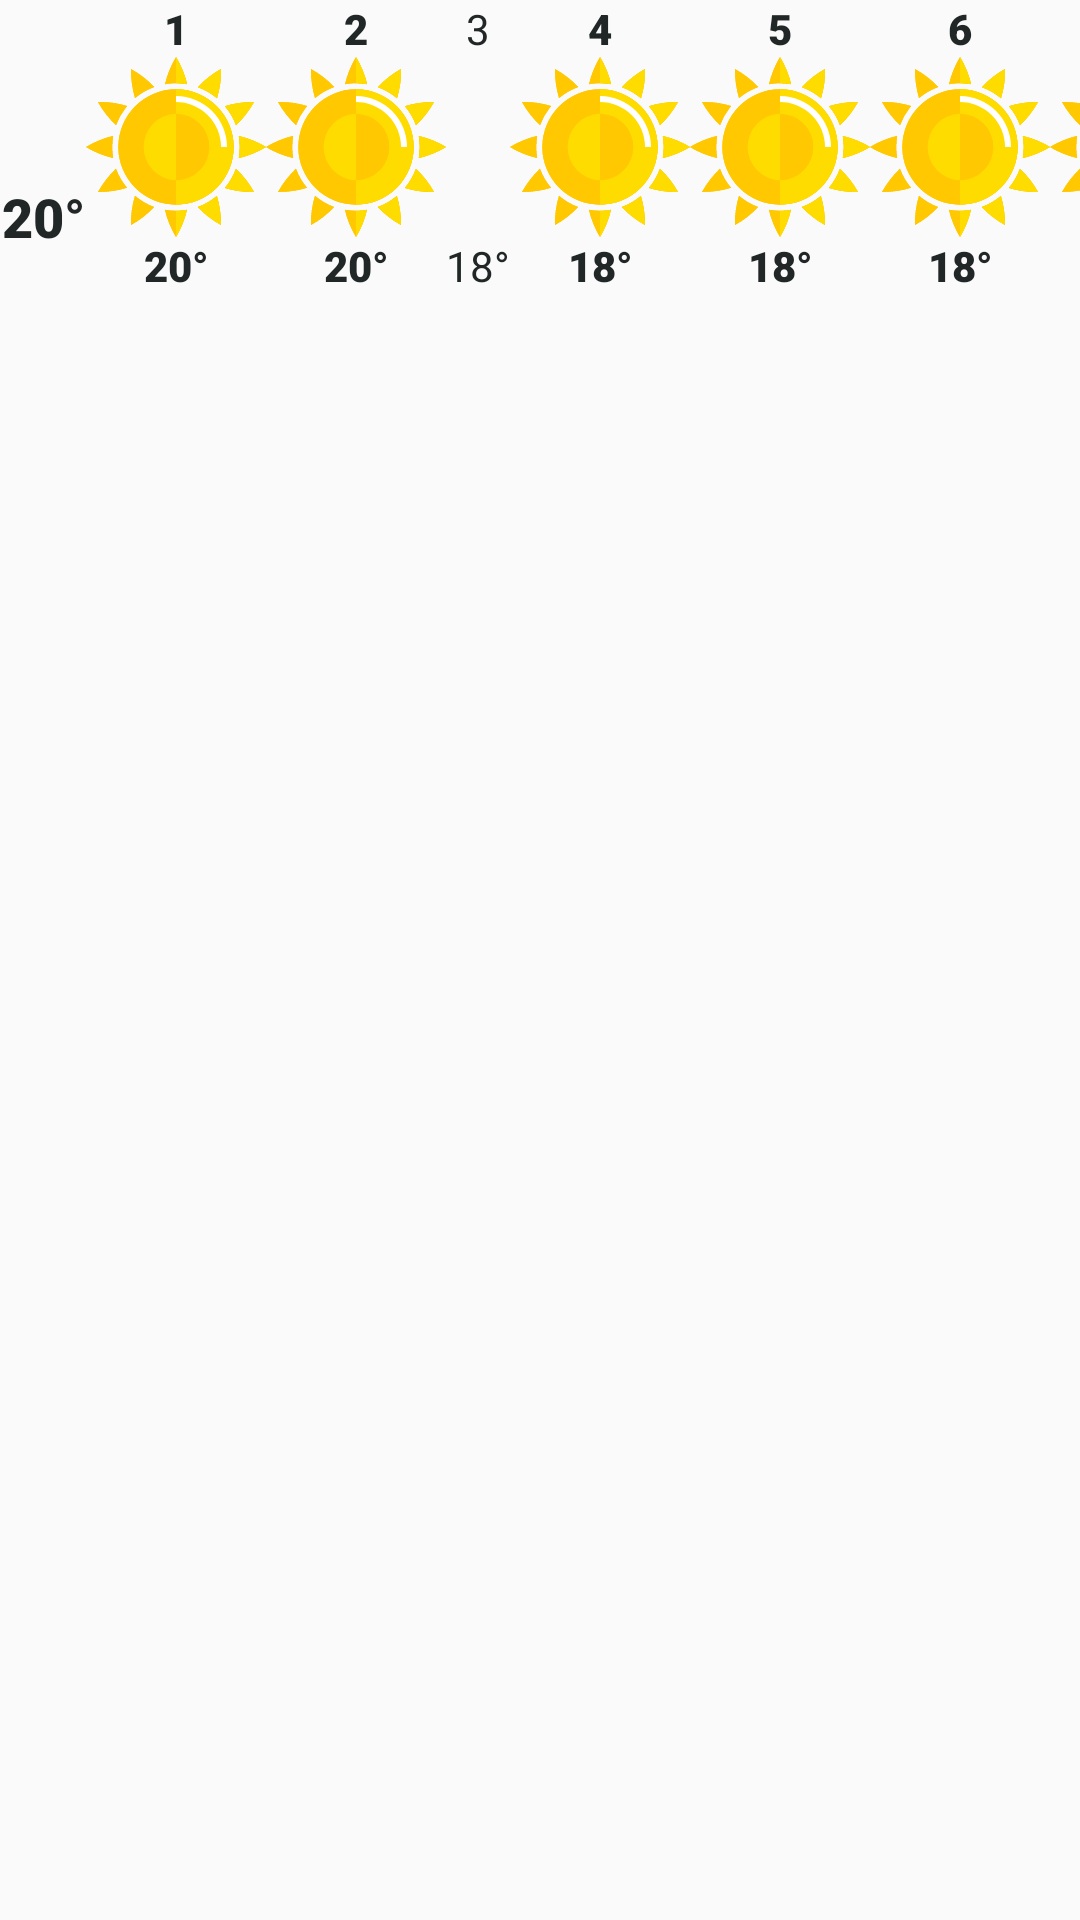

Here is an Android app screen rendered from its layout file. Give the layout XML and the strings, colors and styles it references.
<!-- AndroidManifest.xml: application theme AppTheme -->
<!-- res/layout/fragment_liner_hours.xml -->
<?xml version="1.0" encoding="utf-8"?>
<HorizontalScrollView xmlns:android="http://schemas.android.com/apk/res/android"
    xmlns:tools="http://schemas.android.com/tools"
    xmlns:app="http://schemas.android.com/apk/res-auto"
    android:layout_width="match_parent"
    android:layout_height="match_parent"
    android:scrollbars="none"
    tools:context=".LinerHours">

    <LinearLayout
        android:layout_width="wrap_content"
        android:layout_height="match_parent"
        android:orientation="horizontal">

        <LinearLayout
            android:layout_width="wrap_content"
            android:layout_height="match_parent"
            android:orientation="vertical">

            <TextView
                android:id="@+id/textView1"
                style="@style/style_text_hours"
                android:layout_width="wrap_content"
                android:text="@string/now" />

            <ImageView
                android:id="@+id/imageView1"
                style="@style/style_image_hours"
                app:srcCompat="@drawable/ic_sunny2" />

            <TextView
                android:id="@+id/textView2"
                style="@style/style_text_hours"
                android:layout_width="match_parent"
                android:layout_height="wrap_content"
                android:fontFamily="sans-serif-black"
                android:text="@string/temperature_now"
                android:textAlignment="center"
                android:textColor="@color/colorTempDey"
                android:textSize="18sp" />
        </LinearLayout>

        <LinearLayout
            android:layout_width="match_parent"
            android:layout_height="match_parent"
            android:orientation="vertical">

            <TextView
                android:id="@+id/textView3"
                android:layout_width="match_parent"
                android:layout_height="wrap_content"
                android:fontFamily="sans-serif-black"
                android:text="@string/hour1"
                android:textAlignment="center"
                android:textColor="@color/colorTempDey" />

            <ImageView
                android:id="@+id/imageView2"
                style="@style/style_image_hours"
                app:srcCompat="@drawable/ic_sunny" />

            <TextView
                android:id="@+id/textView4"
                android:layout_width="match_parent"
                android:layout_height="wrap_content"
                android:fontFamily="sans-serif-black"
                android:text="@string/temp_hour1"
                android:textAlignment="center"
                android:textColor="@color/colorTempDey" />
        </LinearLayout>

        <LinearLayout
            android:layout_width="match_parent"
            android:layout_height="match_parent"
            android:orientation="vertical">

            <TextView
                android:id="@+id/textView5"
                android:layout_width="match_parent"
                android:layout_height="wrap_content"
                android:fontFamily="sans-serif-black"
                android:text="@string/hour2"
                android:textAlignment="center"
                android:textColor="@color/colorTempDey" />

            <ImageView
                android:id="@+id/imageView3"
                style="@style/style_image_hours"
                app:srcCompat="@drawable/ic_sunny" />

            <TextView
                android:id="@+id/textView6"
                android:layout_width="match_parent"
                android:layout_height="wrap_content"
                android:fontFamily="sans-serif-black"
                android:text="@string/temp_hour2"
                android:textAlignment="center"
                android:textColor="@color/colorTempDey" />
        </LinearLayout>

        <LinearLayout
            android:layout_width="match_parent"
            android:layout_height="match_parent"
            android:orientation="vertical">

            <TextView
                android:id="@+id/textView7"
                style="@style/style_text_hours"
                android:layout_width="match_parent"
                android:layout_height="wrap_content"
                android:text="@string/hour3"
                android:textAlignment="center"
                android:textColor="@color/colorTempDey" />

            <ImageView
                android:id="@+id/imageView4"
                style="@style/style_image_hours"
                app:srcCompat="@drawable/ic_cloudy2" />

            <TextView
                android:id="@+id/textView8"
                style="@style/style_text_hours"
                android:layout_width="match_parent"
                android:layout_height="wrap_content"
                android:text="@string/temp_hour3"
                android:textAlignment="center"
                android:textColor="@color/colorTempDey" />
        </LinearLayout>

        <LinearLayout
            android:layout_width="match_parent"
            android:layout_height="match_parent"
            android:orientation="vertical">

            <TextView
                android:id="@+id/textView9"
                android:layout_width="match_parent"
                android:layout_height="wrap_content"
                android:fontFamily="sans-serif-black"
                android:text="@string/hour4"
                android:textAlignment="center"
                android:textColor="@color/colorTempDey" />

            <ImageView
                android:id="@+id/imageView5"
                style="@style/style_image_hours"
                app:srcCompat="@drawable/ic_sunny" />

            <TextView
                android:id="@+id/textView10"
                android:layout_width="match_parent"
                android:layout_height="wrap_content"
                android:fontFamily="sans-serif-black"
                android:text="@string/temp_hour4"
                android:textAlignment="center"
                android:textColor="@color/colorTempDey" />
        </LinearLayout>

        <LinearLayout
            android:layout_width="match_parent"
            android:layout_height="match_parent"
            android:orientation="vertical">

            <TextView
                android:id="@+id/textView11"
                android:layout_width="match_parent"
                android:layout_height="wrap_content"
                android:fontFamily="sans-serif-black"
                android:text="@string/hour5"
                android:textAlignment="center"
                android:textColor="@color/colorTempDey" />

            <ImageView
                android:id="@+id/imageView6"
                style="@style/style_image_hours"
                app:srcCompat="@drawable/ic_sunny" />

            <TextView
                android:id="@+id/textView12"
                android:layout_width="match_parent"
                android:layout_height="wrap_content"
                android:fontFamily="sans-serif-black"
                android:text="@string/temp_hour5"
                android:textAlignment="center"
                android:textColor="@color/colorTempDey" />
        </LinearLayout>

        <LinearLayout
            android:layout_width="match_parent"
            android:layout_height="match_parent"
            android:orientation="vertical">

            <TextView
                android:id="@+id/textView13"
                android:layout_width="match_parent"
                android:layout_height="wrap_content"
                android:fontFamily="sans-serif-black"
                android:text="@string/hour6"
                android:textAlignment="center"
                android:textColor="@color/colorTempDey" />

            <ImageView
                android:id="@+id/imageView7"
                style="@style/style_image_hours"
                app:srcCompat="@drawable/ic_sunny" />

            <TextView
                android:id="@+id/textView14"
                android:layout_width="match_parent"
                android:layout_height="wrap_content"
                android:fontFamily="sans-serif-black"
                android:text="@string/temp_hour6"
                android:textAlignment="center"
                android:textColor="@color/colorTempDey" />
        </LinearLayout>

        <LinearLayout
            android:layout_width="match_parent"
            android:layout_height="match_parent"
            android:orientation="vertical">

            <TextView
                android:id="@+id/textView15"
                android:layout_width="match_parent"
                android:layout_height="wrap_content"
                android:fontFamily="sans-serif-black"
                android:text="@string/hour7"
                android:textAlignment="center"
                android:textColor="@color/colorTempDey" />

            <ImageView
                android:id="@+id/imageView8"
                style="@style/style_image_hours"
                app:srcCompat="@drawable/ic_sunny" />

            <TextView
                android:id="@+id/textView16"
                android:layout_width="match_parent"
                android:layout_height="wrap_content"
                android:fontFamily="sans-serif-black"
                android:text="@string/temp_hour7"
                android:textAlignment="center"
                android:textColor="@color/colorTempDey" />
        </LinearLayout>

        <LinearLayout
            android:layout_width="match_parent"
            android:layout_height="match_parent"
            android:orientation="vertical">

            <TextView
                android:id="@+id/textView17"
                android:layout_width="match_parent"
                android:layout_height="wrap_content"
                android:fontFamily="sans-serif-black"
                android:text="@string/hour8"
                android:textAlignment="center"
                android:textColor="@color/colorTempDey" />

            <ImageView
                android:id="@+id/imageView9"
                style="@style/style_image_hours"
                app:srcCompat="@drawable/ic_cloudy" />

            <TextView
                android:id="@+id/textView18"
                android:layout_width="match_parent"
                android:layout_height="wrap_content"
                android:fontFamily="sans-serif-black"
                android:text="@string/temp_hour8"
                android:textAlignment="center"
                android:textColor="@color/colorTempDey" />
        </LinearLayout>
    </LinearLayout>

</HorizontalScrollView>
<!-- resources referenced by this layout -->
<resources>
  <color name="colorTempDey">#212626</color>
  <!-- drawable ic_cloudy (drawable) -->
  <vector xmlns:android="http://schemas.android.com/apk/res/android"
      android:width="69.76dp"
      android:height="38.79dp"
      android:viewportWidth="69.76"
      android:viewportHeight="38.79">
    <path
        android:pathData="M69.76,27.27A11.52,11.52 0,0 1,58.23 38.79H10A10,10 0,1 1,14.9 20,6.25 6.25,0 0,1 14.52,18a6.1,6.1 0,0 1,11 -3.65A15.35,15.35 0,0 1,39.77 0c0.35,0 0.69,0 1,0A15.37,15.37 0,0 1,56.19 15.37c0,0.2 0,0.38 0,0.57a11.89,11.89 0,0 1,2.07 -0.19A11.53,11.53 0,0 1,69.76 27.27Z"
        android:fillColor="#00aac8"/>
    <path
        android:pathData="M69.76,27.27A11.52,11.52 0,0 1,58.23 38.79H39.77V0c0.35,0 0.69,0 1,0A15.37,15.37 0,0 1,56.19 15.37c0,0.2 0,0.38 0,0.57a11.89,11.89 0,0 1,2.07 -0.19A11.53,11.53 0,0 1,69.76 27.27Z"
        android:fillColor="#00b4d2"/>
    <path
        android:pathData="M52.47,15.41H51A10.2,10.2 0,0 0,40.78 5.23c-0.31,0 -0.63,0 -0.94,0L39.7,3.78c0.36,0 0.72,0 1.08,0A11.7,11.7 0,0 1,52.47 15.41Z"
        android:fillColor="#fff"/>
  </vector>
  <!-- drawable ic_sunny: vector/xml drawable (drawable, 6662 chars, omitted) -->
  <string name="hour1">1</string>
  <string name="hour2">2</string>
  <string name="hour3">3</string>
  <string name="hour4">4</string>
  <string name="hour5">5</string>
  <string name="hour6">6</string>
  <string name="hour7">7</string>
  <string name="hour8">8</string>
  <string name="now">Now</string>
  <string name="temp_hour1">20\u00B0</string>
  <string name="temp_hour2">20\u00B0</string>
  <string name="temp_hour3">18\u00B0</string>
  <string name="temp_hour4">18\u00B0</string>
  <string name="temp_hour5">18\u00B0</string>
  <string name="temp_hour6">18\u00B0</string>
  <string name="temp_hour7">16\u00B0</string>
  <string name="temp_hour8">16\u00B0</string>
  <string name="temperature_now">20\u00B0</string>
  <style name="style_image_hours">
          <item name="android:layout_width">match_parent</item>
          <item name="android:layout_height">60dp</item>
          <item name="android:contentDescription">@string/todo</item>
      </style>
  <style name="AppTheme" parent="Theme.AppCompat.Light.DarkActionBar">
          
          <item name="colorPrimary">@color/colorPrimary</item>
          <item name="colorPrimaryDark">@color/colorPrimaryDark</item>
          <item name="colorAccent">@color/colorAccent</item>
      </style>
  <string name="todo">TODO</string>
  <color name="colorPrimary">#6200EE</color>
  <color name="colorPrimaryDark">#3700B3</color>
  <color name="colorAccent">#03DAC5</color>
</resources>
